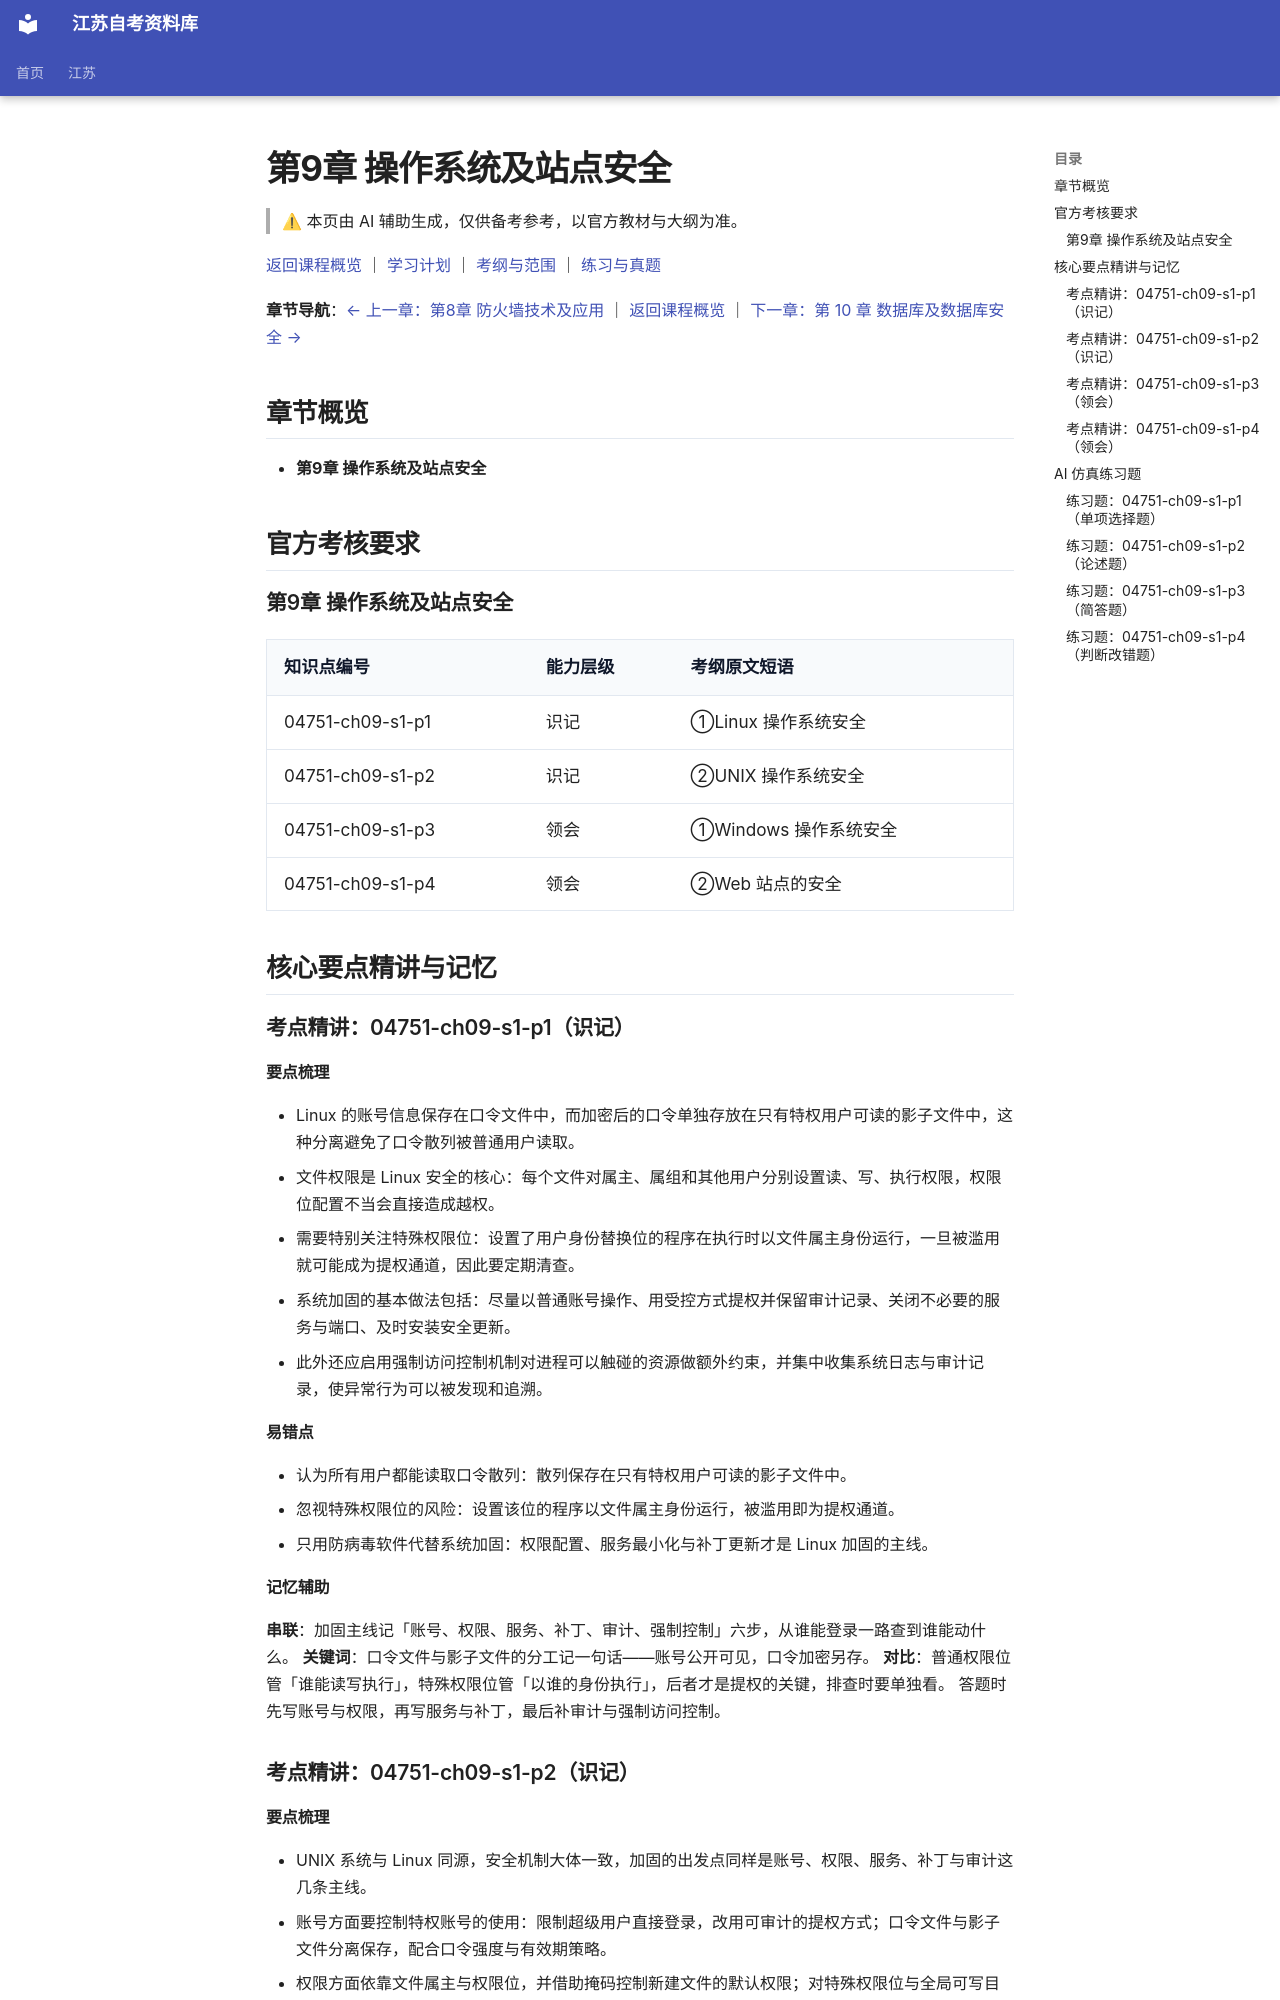

repository: SuperCatQR/jiangsu-zikao-aio · page: jiangsu/courses/04751/knowledge/09-ch09/index.html · generator: mkdocs

<!-- generated by scripts/build-course-content.py; do not edit -->
# 第9章 操作系统及站点安全

> ⚠ 本页由 AI 辅助生成，仅供备考参考，以官方教材与大纲为准。

[返回课程概览](../index.md) ｜ [学习计划](../plan.md) ｜ [考纲与范围](../syllabus.md) ｜ [练习与真题](../practice.md)

**章节导航**：[← 上一章：第8章 防火墙技术及应用](08-ch08.md) ｜ [返回课程概览](../index.md) ｜ [下一章：第 10 章 数据库及数据库安全 →](10-ch10.md)

## 章节概览

- **第9章 操作系统及站点安全**

## 官方考核要求

### 第9章 操作系统及站点安全

| 知识点编号 | 能力层级 | 考纲原文短语 |
| --- | --- | --- |
| 04751-ch09-s1-p1 | 识记 | ①Linux 操作系统安全 |
| 04751-ch09-s1-p2 | 识记 | ②UNIX 操作系统安全 |
| 04751-ch09-s1-p3 | 领会 | ①Windows 操作系统安全 |
| 04751-ch09-s1-p4 | 领会 | ②Web 站点的安全 |

## 核心要点精讲与记忆

### 考点精讲：04751-ch09-s1-p1（识记）

#### 要点梳理
- Linux 的账号信息保存在口令文件中，而加密后的口令单独存放在只有特权用户可读的影子文件中，这种分离避免了口令散列被普通用户读取。
- 文件权限是 Linux 安全的核心：每个文件对属主、属组和其他用户分别设置读、写、执行权限，权限位配置不当会直接造成越权。
- 需要特别关注特殊权限位：设置了用户身份替换位的程序在执行时以文件属主身份运行，一旦被滥用就可能成为提权通道，因此要定期清查。
- 系统加固的基本做法包括：尽量以普通账号操作、用受控方式提权并保留审计记录、关闭不必要的服务与端口、及时安装安全更新。
- 此外还应启用强制访问控制机制对进程可以触碰的资源做额外约束，并集中收集系统日志与审计记录，使异常行为可以被发现和追溯。
#### 易错点
- 认为所有用户都能读取口令散列：散列保存在只有特权用户可读的影子文件中。
- 忽视特殊权限位的风险：设置该位的程序以文件属主身份运行，被滥用即为提权通道。
- 只用防病毒软件代替系统加固：权限配置、服务最小化与补丁更新才是 Linux 加固的主线。

<!-- ai-block 04751-ch09-s1-p1/explain | generator=agent/explain_point.v1 | evidence_refs=syllabus:04751#L213 | review_state=machine_draft -->

#### 记忆辅助

**串联**：加固主线记「账号、权限、服务、补丁、审计、强制控制」六步，从谁能登录一路查到谁能动什么。
**关键词**：口令文件与影子文件的分工记一句话——账号公开可见，口令加密另存。
**对比**：普通权限位管「谁能读写执行」，特殊权限位管「以谁的身份执行」，后者才是提权的关键，排查时要单独看。
答题时先写账号与权限，再写服务与补丁，最后补审计与强制访问控制。

<!-- ai-block 04751-ch09-s1-p1/memorize | generator=agent/memorize_point.v1 | evidence_refs=syllabus:04751#L213 | review_state=machine_draft -->

### 考点精讲：04751-ch09-s1-p2（识记）

#### 要点梳理
- UNIX 系统与 Linux 同源，安全机制大体一致，加固的出发点同样是账号、权限、服务、补丁与审计这几条主线。
- 账号方面要控制特权账号的使用：限制超级用户直接登录，改用可审计的提权方式；口令文件与影子文件分离保存，配合口令强度与有效期策略。
- 权限方面依靠文件属主与权限位，并借助掩码控制新建文件的默认权限；对特殊权限位与全局可写目录要定期排查。
- 服务与远程访问方面应遵循最小化原则：不用的网络服务一律关闭，用加密的远程登录方式替代明文协议，并限制可登录的来源地址。
- 日志与审计方面，除系统日志外还要保留登录记录，便于还原登录来源与时间；同时可用文件完整性校验工具监测关键系统文件是否被改动。
- 补丁管理与基线核查是持续动作：按厂商公告及时更新，并参照公开的安全配置基线逐项核对落实。
#### 易错点
- 只答账号与口令：权限、服务最小化、日志审计、补丁与配置基线同样属于加固范围。
- 允许特权账号直接远程登录：应当改用可审计的提权方式，并限制登录来源。
- 忽略日志的防篡改与完整性校验：日志本身被改，审计就失去意义。

<!-- ai-block 04751-ch09-s1-p2/explain | generator=agent/explain_point.v1 | evidence_refs=syllabus:04751#L213 | review_state=machine_draft -->
